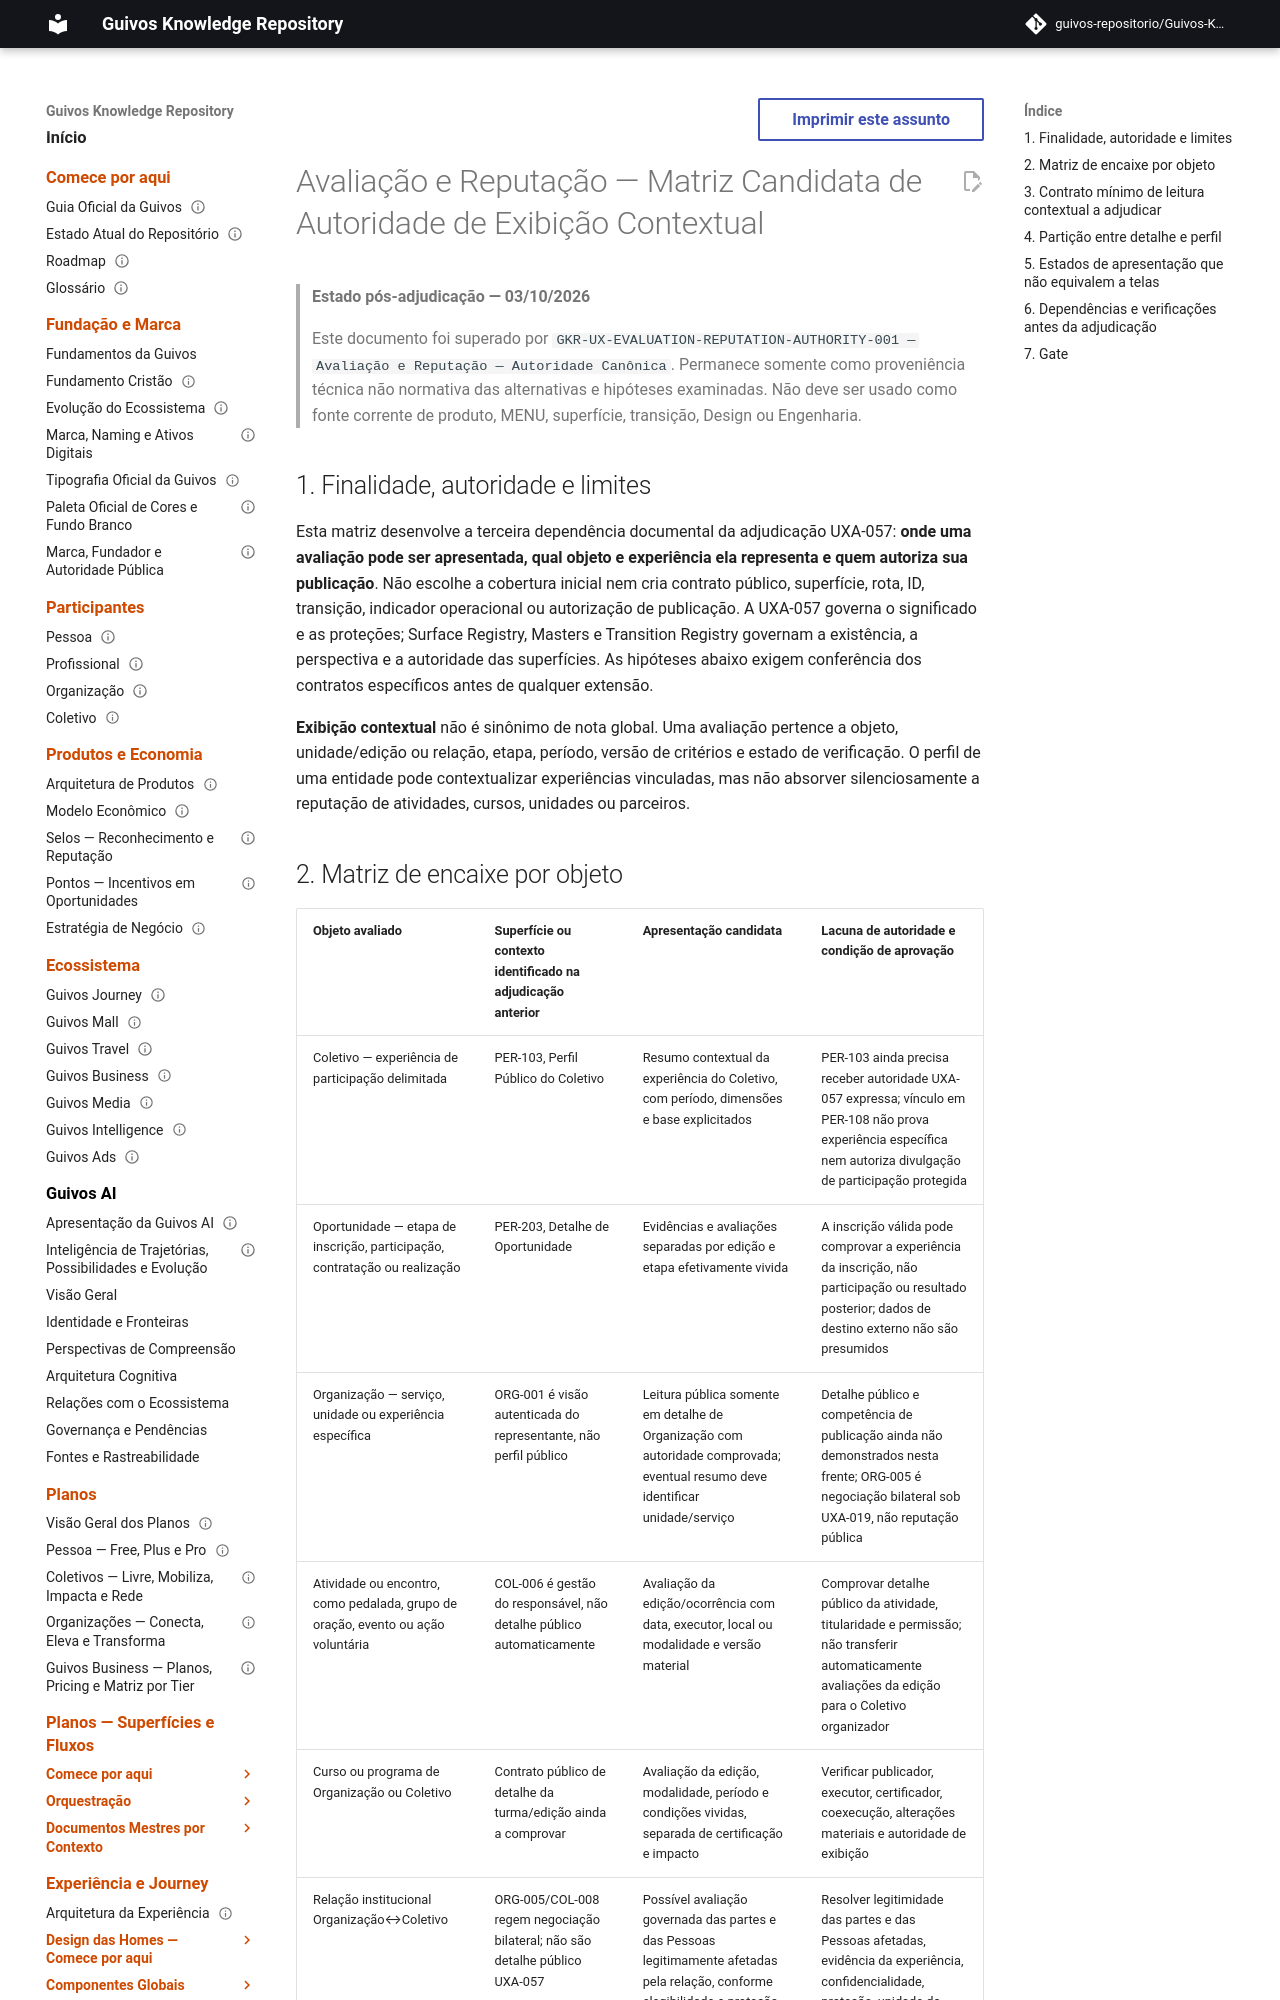

repository: guivos-repositorio/Guivos-Knowledge-Repository · page: experience-architecture/uxa-057-evaluation-reputation-contextual-display-authority/index.html · generator: mkdocs

---
id: GKR-UX-EVALUATION-REPUTATION-CONTEXTUAL-DISPLAY-AUTHORITY-001
title: Avaliação e Reputação — Matriz Candidata de Autoridade de Exibição Contextual
status: superseded
version: 0.2.0
owner: Arquitetura da Experiência da Guivos
last_updated: 2026-10-03
related:
  - UXA-057
  - GKR-UX-EVALUATION-REPUTATION-RESPONSIBILITY-ADJUDICATION-001
  - GKR-UX-EVALUATION-REPUTATION-INITIAL-COVERAGE-001
  - GKR-UX-EVALUATION-REPUTATION-PERSON-SURFACE-PARTITION-001
  - GKR-UX-EVALUATION-REPUTATION-SURFACE-PROPOSAL-001
  - GKR-JOURNEY-SURFACE-REGISTRY-001
  - GKR-JOURNEY-TRANSITION-REGISTRY-001
normative: false
---

# Avaliação e Reputação — Matriz Candidata de Autoridade de Exibição Contextual

> **Estado pós-adjudicação — 03/10/2026**
>
> Este documento foi superado por `GKR-UX-EVALUATION-REPUTATION-AUTHORITY-001 — Avaliação e Reputação — Autoridade Canônica`. Permanece somente como proveniência técnica não normativa das alternativas e hipóteses examinadas. Não deve ser usado como fonte corrente de produto, MENU, superfície, transição, Design ou Engenharia.


## 1. Finalidade, autoridade e limites

Esta matriz desenvolve a terceira dependência documental da adjudicação UXA-057: **onde uma avaliação pode ser apresentada, qual objeto e experiência ela representa e quem autoriza sua publicação**. Não escolhe a cobertura inicial nem cria contrato público, superfície, rota, ID, transição, indicador operacional ou autorização de publicação. A UXA-057 governa o significado e as proteções; Surface Registry, Masters e Transition Registry governam a existência, a perspectiva e a autoridade das superfícies. As hipóteses abaixo exigem conferência dos contratos específicos antes de qualquer extensão.

**Exibição contextual** não é sinônimo de nota global. Uma avaliação pertence a objeto, unidade/edição ou relação, etapa, período, versão de critérios e estado de verificação. O perfil de uma entidade pode contextualizar experiências vinculadas, mas não absorver silenciosamente a reputação de atividades, cursos, unidades ou parceiros.
